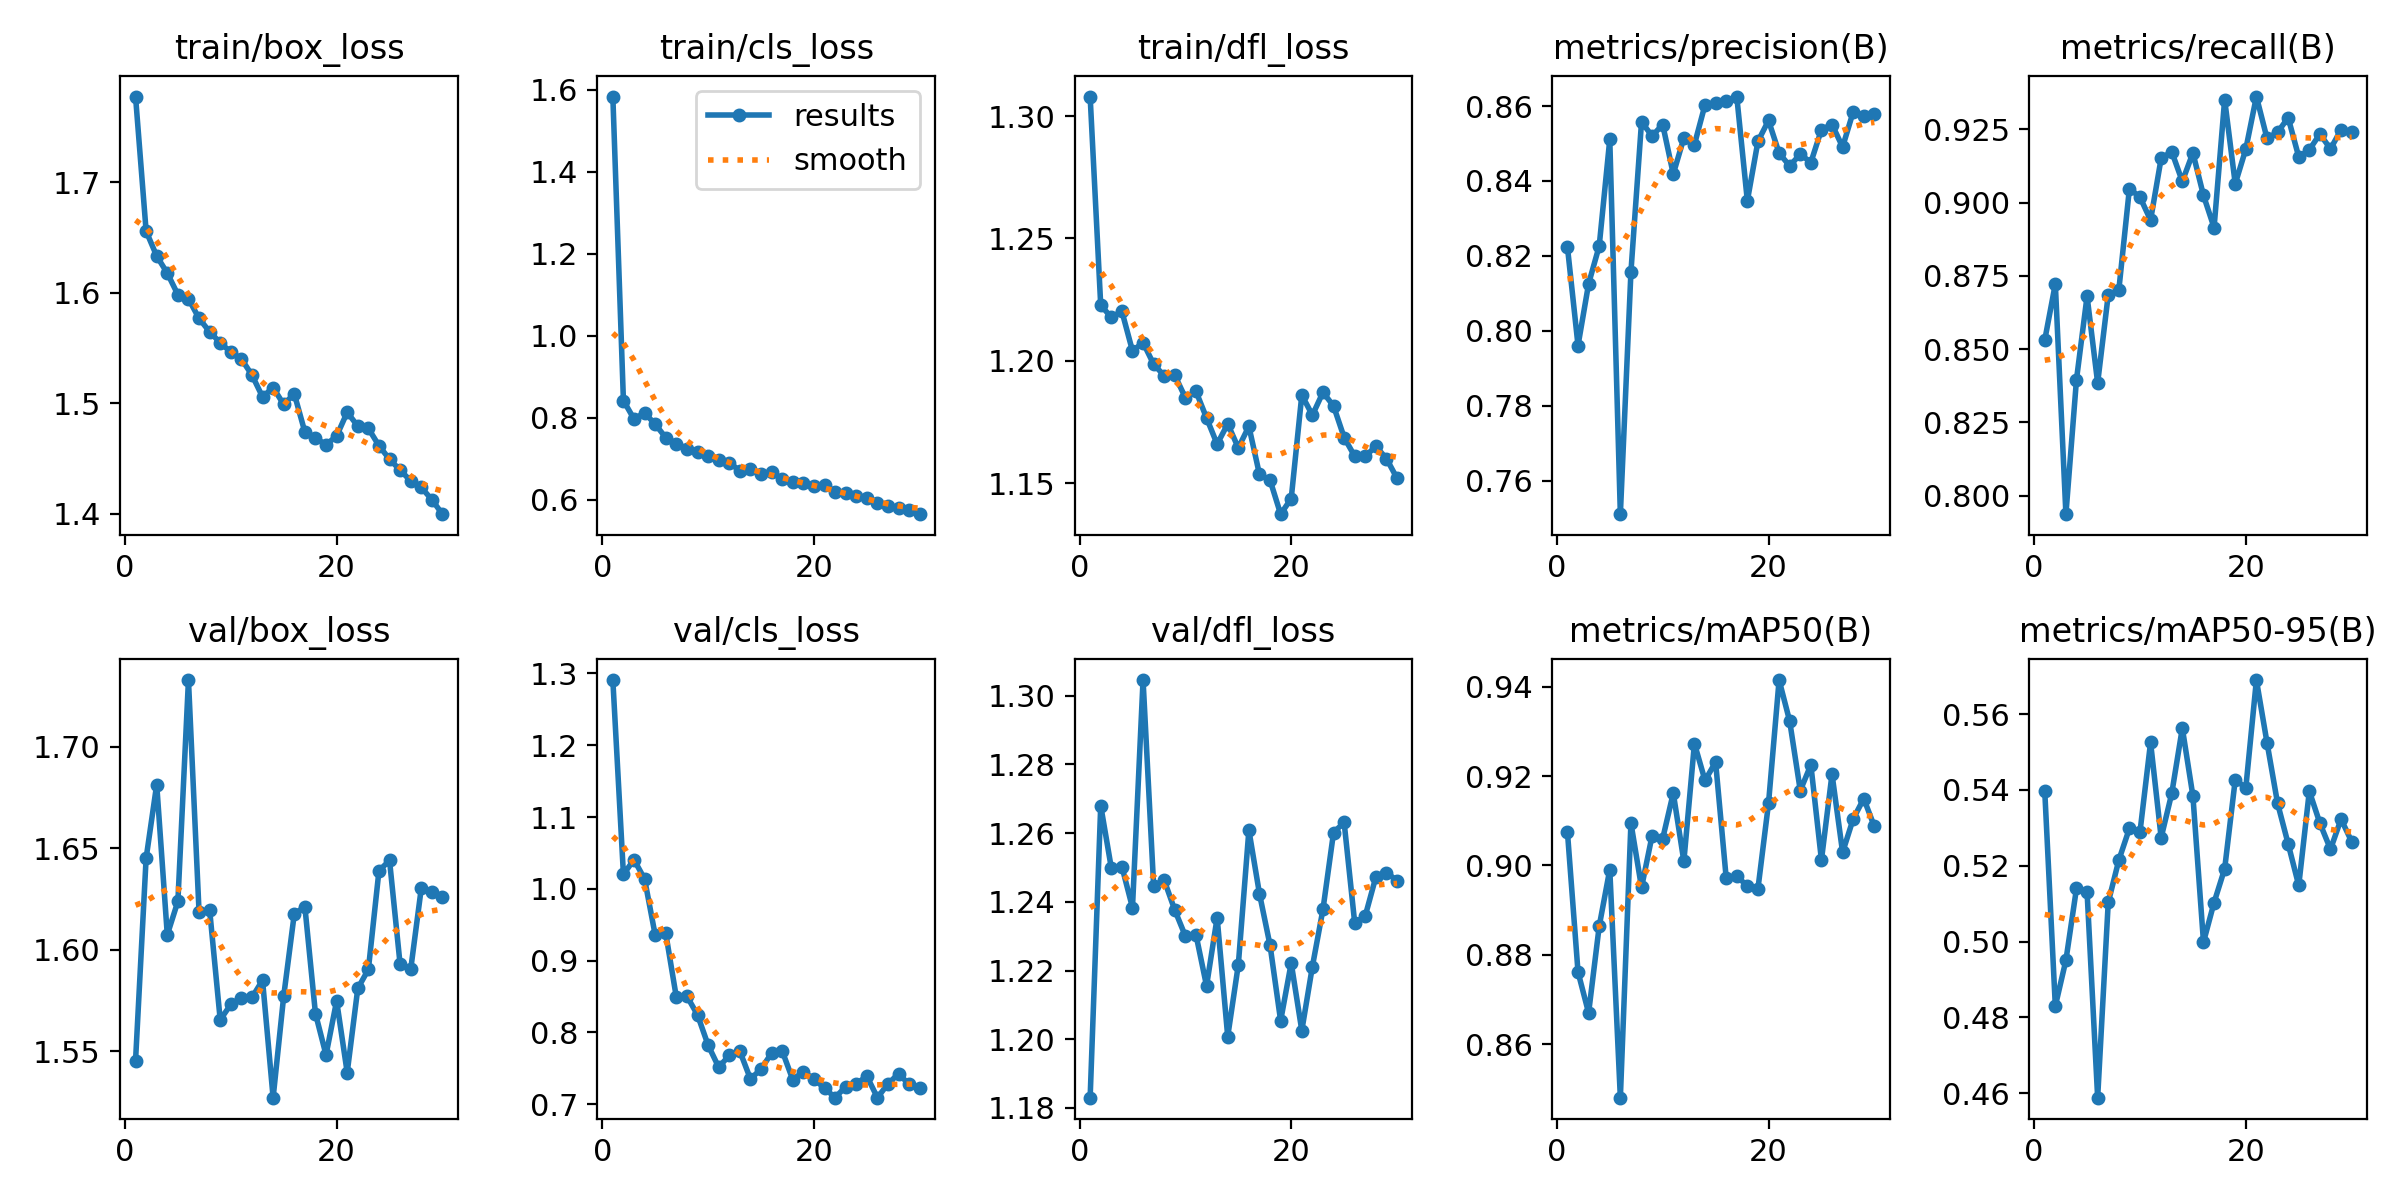

The file beside this chart, header and first rows:
epoch, time, train/box_loss, train/cls_loss, train/dfl_loss, metrics/precision(B), metrics/recall(B), metrics/mAP50(B), metrics/mAP50-95(B), val/box_loss, val/cls_loss, val/dfl_loss, lr/pg0, lr/pg1, lr/pg2
1, 475.7, 1.778, 1.583, 1.308, 0.8224, 0.8531, 0.9075, 0.5397, 1.545, 1.291, 1.183, 0.0005001, 0.0005001, 0.0005001
2, 507.6, 1.656, 0.8418, 1.223, 0.7961, 0.8722, 0.8762, 0.483, 1.645, 1.02, 1.268, 0.0009833, 0.0009833, 0.0009833
3, 543.4, 1.633, 0.797, 1.218, 0.8125, 0.7937, 0.867, 0.495, 1.681, 1.041, 1.25, 0.001432, 0.001432, 0.001432
4, 576.9, 1.618, 0.8117, 1.22, 0.8226, 0.8396, 0.8864, 0.514, 1.607, 1.014, 1.25, 0.001502, 0.001502, 0.001502
5, 612, 1.598, 0.7843, 1.204, 0.8511, 0.8681, 0.8991, 0.5131, 1.624, 0.9358, 1.238, 0.001447, 0.001447, 0.001447
6, 646.4, 1.594, 0.7515, 1.207, 0.751, 0.8385, 0.8481, 0.4588, 1.733, 0.9379, 1.305, 0.001392, 0.001392, 0.001392
7, 681.7, 1.577, 0.737, 1.199, 0.8157, 0.8685, 0.9095, 0.5103, 1.619, 0.8491, 1.245, 0.001337, 0.001337, 0.001337
8, 715.5, 1.565, 0.7248, 1.194, 0.8558, 0.8702, 0.8951, 0.5215, 1.62, 0.8505, 1.246, 0.001282, 0.001282, 0.001282
9, 750.7, 1.555, 0.7165, 1.194, 0.852, 0.9047, 0.9067, 0.5298, 1.566, 0.8246, 1.238, 0.001227, 0.001227, 0.001227
10, 785.5, 1.546, 0.7078, 1.185, 0.855, 0.9018, 0.906, 0.5289, 1.573, 0.7824, 1.23, 0.001172, 0.001172, 0.001172
11, 819.1, 1.54, 0.6966, 1.188, 0.8418, 0.894, 0.9162, 0.5525, 1.576, 0.7517, 1.23, 0.001117, 0.001117, 0.001117
12, 857, 1.525, 0.6904, 1.177, 0.8515, 0.9151, 0.9009, 0.5274, 1.577, 0.768, 1.216, 0.001062, 0.001062, 0.001062
13, 892.6, 1.506, 0.6704, 1.166, 0.8497, 0.9173, 0.9273, 0.5391, 1.585, 0.774, 1.235, 0.001007, 0.001007, 0.001007
14, 928.2, 1.514, 0.6742, 1.174, 0.8603, 0.9072, 0.919, 0.5563, 1.527, 0.7353, 1.201, 0.0009519, 0.0009519, 0.0009519
15, 966, 1.499, 0.6634, 1.164, 0.8607, 0.9169, 0.9231, 0.5384, 1.577, 0.7489, 1.222, 0.0008968, 0.0008968, 0.0008968
16, 1002, 1.509, 0.6674, 1.173, 0.8612, 0.9024, 0.8972, 0.4998, 1.618, 0.7713, 1.261, 0.0008418, 0.0008418, 0.0008418
17, 1038, 1.474, 0.6508, 1.154, 0.8625, 0.8914, 0.8977, 0.5103, 1.621, 0.7744, 1.242, 0.0007868, 0.0007868, 0.0007868
18, 1072, 1.469, 0.6423, 1.151, 0.8347, 0.9351, 0.8954, 0.5192, 1.569, 0.7343, 1.227, 0.0007318, 0.0007318, 0.0007318
19, 1108, 1.462, 0.6412, 1.137, 0.8506, 0.9064, 0.8948, 0.5427, 1.548, 0.7452, 1.205, 0.0006768, 0.0006768, 0.0006768
20, 1144, 1.47, 0.6338, 1.144, 0.8561, 0.9182, 0.9139, 0.5405, 1.575, 0.7353, 1.222, 0.0006218, 0.0006218, 0.0006218
21, 1185, 1.492, 0.6348, 1.186, 0.8474, 0.9361, 0.9415, 0.569, 1.54, 0.7223, 1.203, 0.0005668, 0.0005668, 0.0005668
22, 1219, 1.479, 0.6199, 1.178, 0.844, 0.9219, 0.9323, 0.5525, 1.581, 0.7095, 1.221, 0.0005118, 0.0005118, 0.0005118
23, 1254, 1.477, 0.6152, 1.187, 0.8472, 0.9239, 0.9168, 0.5365, 1.59, 0.7243, 1.238, 0.0004568, 0.0004568, 0.0004568
24, 1287, 1.462, 0.6091, 1.182, 0.8449, 0.929, 0.9225, 0.5258, 1.639, 0.7285, 1.26, 0.0004017, 0.0004017, 0.0004017
25, 1321, 1.449, 0.605, 1.169, 0.8537, 0.9156, 0.9012, 0.5148, 1.644, 0.7392, 1.263, 0.0003467, 0.0003467, 0.0003467
26, 1355, 1.439, 0.5923, 1.161, 0.8551, 0.918, 0.9204, 0.5397, 1.593, 0.7092, 1.234, 0.0002917, 0.0002917, 0.0002917
27, 1389, 1.43, 0.5856, 1.161, 0.8491, 0.9234, 0.9029, 0.5312, 1.59, 0.7285, 1.236, 0.0002367, 0.0002367, 0.0002367
28, 1421, 1.424, 0.5793, 1.165, 0.8585, 0.9183, 0.9104, 0.5243, 1.63, 0.7426, 1.247, 0.0001817, 0.0001817, 0.0001817
29, 1455, 1.413, 0.5751, 1.16, 0.8573, 0.9248, 0.915, 0.5323, 1.629, 0.7276, 1.248, 0.0001267, 0.0001267, 0.0001267
30, 1488, 1.4, 0.5647, 1.152, 0.8579, 0.9242, 0.9087, 0.5264, 1.626, 0.7231, 1.246, 7.1681e-05, 7.1681e-05, 7.1681e-05
